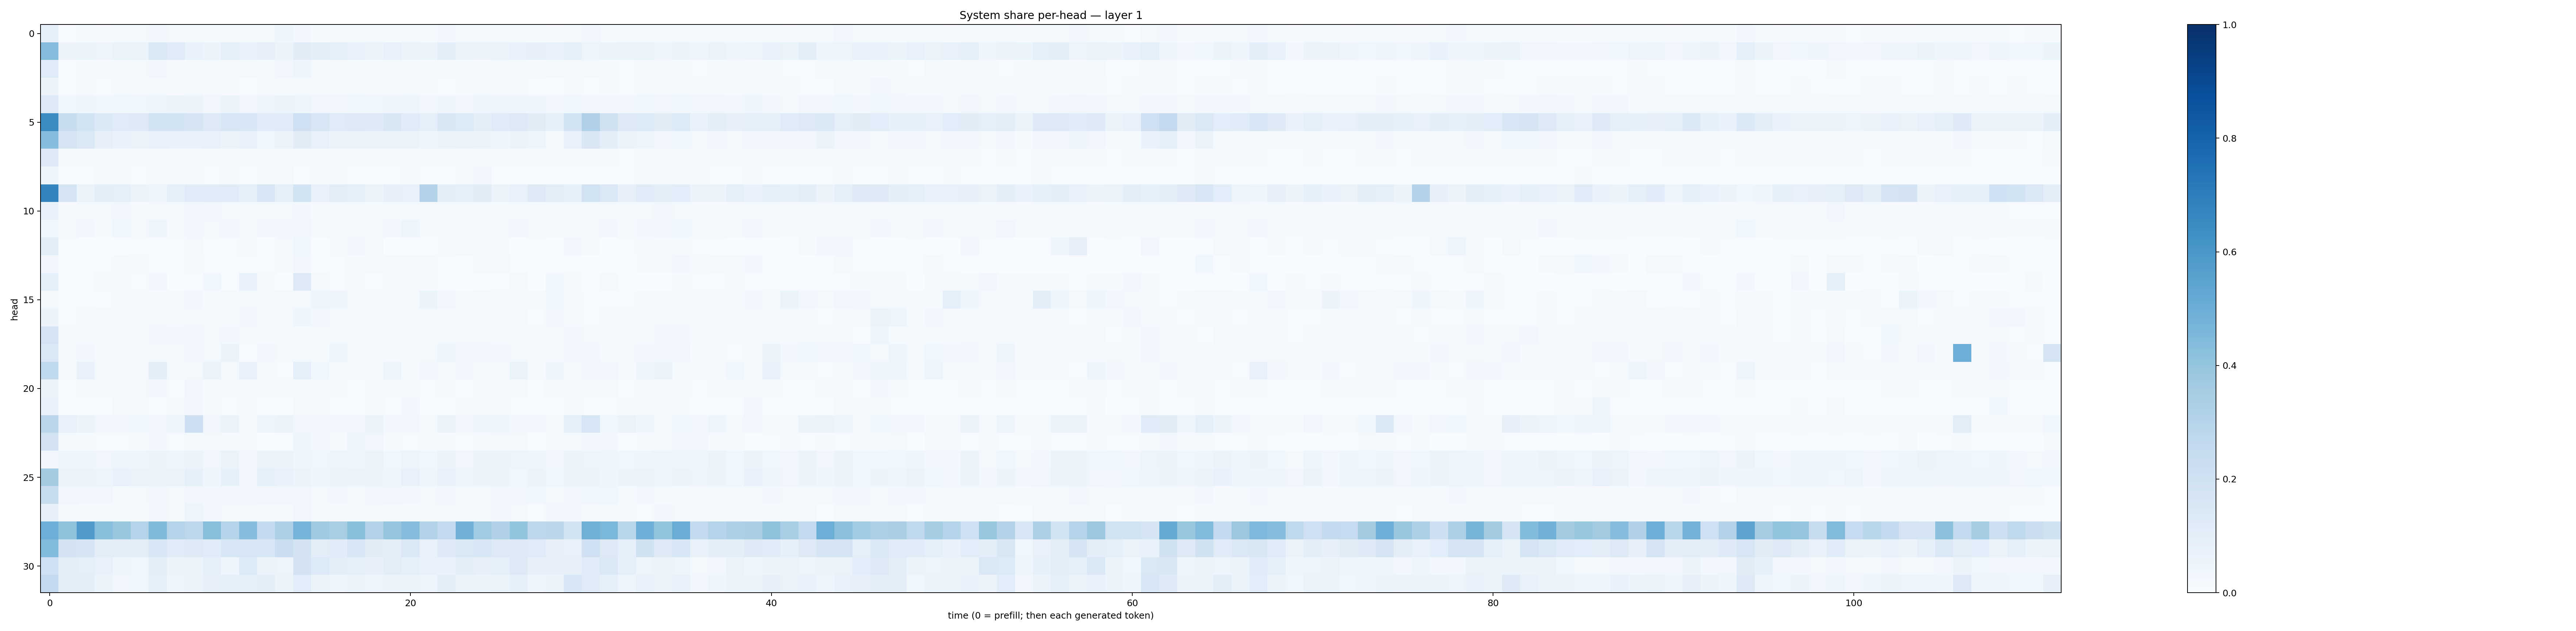

The data file committed next to this chart (first rows):
0.0877023, 0.0065203677, 0.014378867, 0.011632737, 0.011855327, 0.01926963, 0.030115848, 0.016581336, 0.02153498, 0.015548019, 0.02277394, 0.017328594, 0.019916082, 0.04223198, 0.026076537, 0.014417, 0.0132818865, 0.020112202, 0.022891961, 0.013830478, 0.018687287, 0.014954837, 0.024770407, 0.02048544
0.4347, 0.05824, 0.05445, 0.04916, 0.06396, 0.06501, 0.1457, 0.1209, 0.06642, 0.05642, 0.09303, 0.07263, 0.08063, 0.05233, 0.1133, 0.09698, 0.08605, 0.07613, 0.05953, 0.07388, 0.05679, 0.05318, 0.09564, 0.05394
0.1181, 0.007619, 0.01004, 0.009427, 0.008647, 0.01695, 0.02472, 0.008296, 0.01116, 0.01697, 0.0133, 0.02325, 0.01425, 0.02413, 0.03994, 0.01276, 0.01019, 0.01353, 0.01482, 0.01789, 0.01322, 0.01153, 0.00868, 0.01444
0.05847, 0.003721, 0.00921, 0.006329, 0.01183, 0.008637, 0.01321, 0.01003, 0.01655, 0.009265, 0.008109, 0.00695, 0.008631, 0.01465, 0.01531, 0.008241, 0.008657, 0.01758, 0.008528, 0.008678, 0.01889, 0.008968, 0.007138, 0.009763
0.1293, 0.03544, 0.0426, 0.03644, 0.0355, 0.03732, 0.04861, 0.05347, 0.055, 0.03432, 0.05434, 0.03428, 0.04757, 0.05149, 0.05022, 0.03306, 0.03239, 0.03551, 0.03626, 0.04032, 0.0438, 0.02818, 0.04507, 0.02816
0.6479, 0.2387, 0.1869, 0.1402, 0.1177, 0.1233, 0.1908, 0.1864, 0.1681, 0.1314, 0.158, 0.153, 0.1139, 0.1178, 0.2039, 0.163, 0.1173, 0.1279, 0.1215, 0.1523, 0.1179, 0.09098, 0.149, 0.1359
0.4327, 0.177, 0.1444, 0.07947, 0.06713, 0.05305, 0.07036, 0.0671, 0.06943, 0.07731, 0.05851, 0.07699, 0.03696, 0.055, 0.1105, 0.07207, 0.06062, 0.0657, 0.05913, 0.05729, 0.05569, 0.03937, 0.0554, 0.05972
0.1232, 0.01422, 0.01486, 0.00977, 0.009198, 0.00904, 0.02052, 0.0132, 0.0151, 0.01361, 0.01634, 0.01182, 0.01663, 0.01641, 0.01931, 0.01365, 0.01285, 0.01448, 0.01252, 0.01469, 0.01345, 0.01222, 0.01691, 0.01218
0.04261, 0.003337, 0.005873, 0.01426, 0.009963, 0.005804, 0.01014, 0.008327, 0.0114, 0.005467, 0.008529, 0.005193, 0.0122, 0.01732, 0.007389, 0.008916, 0.01129, 0.004787, 0.004566, 0.007142, 0.01026, 0.005901, 0.00747, 0.009126
0.6756, 0.1728, 0.06557, 0.09458, 0.09056, 0.05472, 0.04046, 0.08973, 0.1149, 0.1203, 0.12, 0.09052, 0.1582, 0.09036, 0.1848, 0.07647, 0.1016, 0.09348, 0.05265, 0.0793, 0.0774, 0.305, 0.09596, 0.08821
0.07571, 0.01062, 0.01773, 0.01933, 0.02597, 0.01436, 0.01829, 0.01968, 0.02542, 0.02472, 0.01974, 0.01662, 0.01596, 0.02153, 0.02823, 0.01161, 0.01396, 0.01337, 0.01359, 0.01511, 0.01844, 0.01645, 0.0169, 0.01892
0.03628, 0.008946, 0.03082, 0.01529, 0.03607, 0.02321, 0.04319, 0.01402, 0.02583, 0.01886, 0.02532, 0.02255, 0.02814, 0.02786, 0.03234, 0.01738, 0.02138, 0.01781, 0.01617, 0.02502, 0.04087, 0.0148, 0.02055, 0.02113
0.09794, 0.006308, 0.001516, 0.0005884, 0.002725, 0.005127, 0.00131, 0.006297, 0.01947, 0.006613, 0.006977, 0.01301, 0.003616, 0.01711, 0.03591, 0.001682, 0.0137, 0.02454, 0.01636, 0.00123, 0.0037, 0.001834, 0.01196, 0.01817
0.03429, 0.001955, 0.005001, 0.004192, 0.0114, 0.01124, 0.006614, 0.003279, 0.01178, 0.005425, 0.004712, 0.004527, 0.004455, 0.00874, 0.02728, 0.006873, 0.006101, 0.01198, 0.01836, 0.007946, 0.01918, 0.008978, 0.004301, 0.0074
0.08796, 0.002189, 0.003976, 0.0112, 0.008213, 0.004026, 0.02553, 0.002835, 0.00569, 0.03851, 0.007101, 0.06673, 0.008676, 0.00381, 0.1287, 0.01681, 0.006292, 0.008213, 0.006672, 0.01545, 0.01031, 0.008657, 0.006584, 0.003547
0.02177, 0.004824, 0.006689, 0.005453, 0.0108, 0.01203, 0.01307, 0.01095, 0.03094, 0.009341, 0.01605, 0.02094, 0.01828, 0.01665, 0.02324, 0.0396, 0.0399, 0.01634, 0.01314, 0.009132, 0.02066, 0.05911, 0.03109, 0.01304
0.05501, 0.005405, 0.01204, 0.01646, 0.02264, 0.01176, 0.01977, 0.01152, 0.01997, 0.02125, 0.01426, 0.02546, 0.01411, 0.01036, 0.04462, 0.02466, 0.01697, 0.01059, 0.008781, 0.01471, 0.02184, 0.01791, 0.01147, 0.01584
0.1764, 0.0179, 0.01458, 0.009108, 0.01909, 0.01194, 0.02933, 0.02409, 0.02784, 0.02039, 0.02693, 0.01018, 0.01549, 0.01768, 0.01369, 0.02203, 0.01916, 0.01659, 0.01189, 0.01044, 0.01539, 0.01137, 0.01991, 0.02105
0.1475, 0.01437, 0.02872, 0.01214, 0.01948, 0.0188, 0.01537, 0.02325, 0.02359, 0.01756, 0.05211, 0.006472, 0.03162, 0.02203, 0.01926, 0.0134, 0.0404, 0.01646, 0.02073, 0.01529, 0.009646, 0.01922, 0.04075, 0.02401
0.262, 0.01666, 0.07103, 0.01843, 0.01016, 0.008923, 0.09785, 0.01216, 0.01756, 0.06014, 0.0206, 0.07719, 0.0179, 0.007475, 0.09299, 0.03725, 0.01417, 0.01579, 0.009861, 0.04827, 0.01255, 0.02954, 0.01461, 0.02961
0.0629, 0.005868, 0.01454, 0.01631, 0.008259, 0.01564, 0.0238, 0.005863, 0.02626, 0.01537, 0.01241, 0.01595, 0.01105, 0.01711, 0.01625, 0.01535, 0.01219, 0.005809, 0.01908, 0.01939, 0.008861, 0.007359, 0.01033, 0.007342
0.07352, 0.004943, 0.004246, 0.005986, 0.0193, 0.01758, 0.007265, 0.01382, 0.02507, 0.01009, 0.005603, 0.01272, 0.004708, 0.004411, 0.01832, 0.01249, 0.00586, 0.006197, 0.009507, 0.00642, 0.02686, 0.003852, 0.004486, 0.008799
0.2851, 0.07468, 0.05175, 0.03502, 0.02961, 0.03689, 0.02615, 0.04155, 0.2135, 0.03409, 0.05364, 0.02015, 0.04189, 0.0539, 0.03009, 0.02392, 0.03438, 0.03449, 0.05359, 0.02475, 0.0326, 0.01752, 0.05939, 0.02719
0.1819, 0.01483, 0.01342, 0.005867, 0.004272, 0.008625, 0.0268, 0.005956, 0.01659, 0.02213, 0.01046, 0.0179, 0.001925, 0.0057, 0.03984, 0.0255, 0.009859, 0.05074, 0.03169, 0.009024, 0.005968, 0.01256, 0.00807, 0.007659
0.03296, 0.03977, 0.04617, 0.03369, 0.04345, 0.04453, 0.05816, 0.04498, 0.05841, 0.0318, 0.06574, 0.03053, 0.061, 0.05368, 0.04029, 0.03875, 0.04723, 0.04351, 0.05101, 0.03705, 0.04804, 0.03556, 0.05825, 0.0328
0.3582, 0.0581, 0.05352, 0.0505, 0.07594, 0.06406, 0.05463, 0.06542, 0.08377, 0.04071, 0.08233, 0.0344, 0.08852, 0.06699, 0.05332, 0.04012, 0.05311, 0.06231, 0.05651, 0.04541, 0.07375, 0.04418, 0.07104, 0.04564
0.242, 0.03511, 0.02514, 0.02553, 0.01386, 0.0165, 0.03345, 0.02257, 0.03335, 0.02482, 0.02941, 0.02632, 0.03127, 0.03459, 0.03482, 0.02172, 0.02506, 0.02266, 0.0251, 0.03236, 0.02555, 0.02269, 0.02734, 0.0171
0.0807, 0.00915, 0.00946, 0.01467, 0.01512, 0.01494, 0.02476, 0.02279, 0.04853, 0.02449, 0.02312, 0.01621, 0.01286, 0.01476, 0.03155, 0.02149, 0.01163, 0.01498, 0.01746, 0.01651, 0.01448, 0.01914, 0.01869, 0.01195
0.4934, 0.4119, 0.5798, 0.4281, 0.3879, 0.3028, 0.4485, 0.3012, 0.281, 0.4296, 0.2977, 0.432, 0.2548, 0.3275, 0.4738, 0.3694, 0.3426, 0.4223, 0.3094, 0.3963, 0.437, 0.3134, 0.2579, 0.4807
0.4419, 0.1801, 0.17, 0.09872, 0.1033, 0.1029, 0.1531, 0.1206, 0.1311, 0.115, 0.159, 0.1601, 0.1539, 0.2197, 0.1809, 0.1044, 0.1163, 0.1572, 0.1096, 0.1003, 0.1408, 0.07445, 0.1316, 0.1423
0.2028, 0.1048, 0.08673, 0.07454, 0.04582, 0.03872, 0.09812, 0.0594, 0.05112, 0.0865, 0.04606, 0.1342, 0.05701, 0.04768, 0.1807, 0.1333, 0.09805, 0.08794, 0.08192, 0.1051, 0.09177, 0.07597, 0.06651, 0.1011
0.2536, 0.1, 0.0959, 0.06044, 0.03491, 0.03532, 0.09093, 0.04636, 0.05603, 0.08106, 0.09019, 0.08758, 0.09875, 0.06015, 0.108, 0.06035, 0.04595, 0.05151, 0.04747, 0.05639, 0.06084, 0.04976, 0.09438, 0.0621
